Run: headless pygame with SDL's dummy video driver; simulated clock (each Clock.tick advances the game by its frame time, no real sleeping); random seed 0; keys injected as events and as key.get_pressed() state; no mouse input.
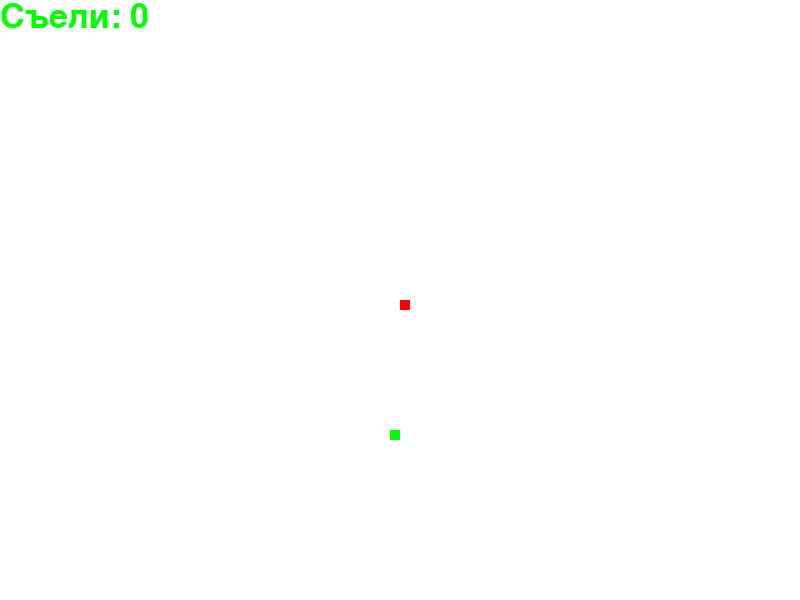
Frame 1 of 4 · flips 1–60 · no input
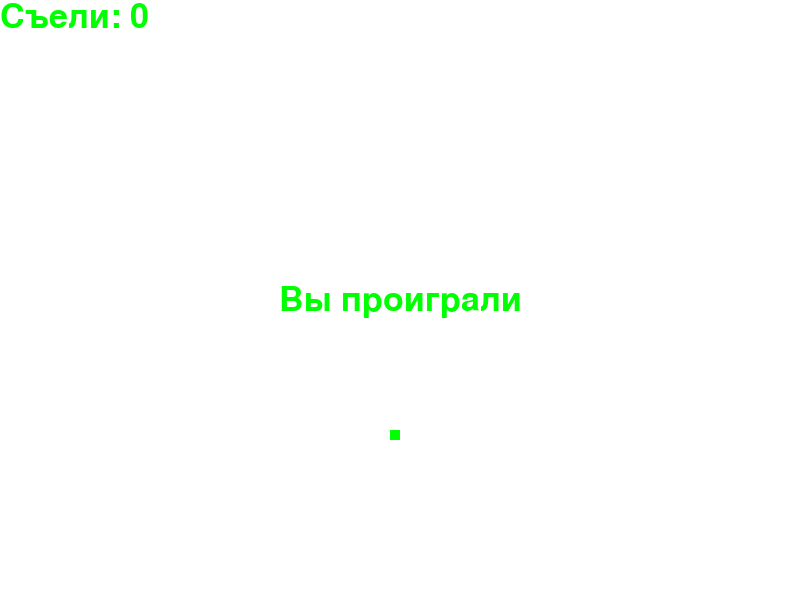
Frame 2 of 4 · flips 61–180 · tapped SPACE, RETURN · held RIGHT (→), D
Frame 3 of 4 · flips 181–300 · held DOWN (↓), S · screen unchanged from frame 2, image omitted
Frame 4 of 4 · flips 301–420 · held LEFT (←), A, UP (↑), W · screen unchanged from frame 3, image omitted

The pygame program that drew these frames:

import pygame
import random

W, H = 800, 600  # ширина и высота окна
FPS = 30  # количестко обработок в секунду (кадров)

# цвета в rgb
BLACK = (0, 0, 0)
WHITE = (255, 255, 255)
RED = (255, 0, 0)
GREEN = (0, 255, 0)


x0, y0 = W//2, H//2  # начальные положение головы змеи
x0_change, y0_change = 0, 0  # начальные сдвиг змеи
snake_block = 10  # ширина змеи


def message(msg, color) -> None:
    """
    Вывод текста в центр экрана заданным цветом
    :param msg: текст
    :param color: цвет в rgb
    :return: None
    """
    msg = font_style.render(msg, True, color)  # преобразуем текст в изображение текста
    screen.blit(msg, (W//2 - msg.get_width()//2, H//2 - msg.get_height()//2))  # отображаем изображение на экране


def message_count_eat(msg) -> None:
    """
    Вывод текста в верхний левый угол экрана зеленым цветом
    :param msg: текст
    :return: None
    """
    msg = font_style.render(msg, True, GREEN)  # преобразуем текст в изображение текста
    screen.blit(msg, (0, 0))  # отображаем изображение на экране


def draw_snake(snake_list):
    """
    Отрисовка змеи
    :param snake_list:
    :return:
    """
    for el in snake_list:  # идем по всем элементам змеи
        # и рисуем прямоугольники на месте элементов
        pygame.draw.rect(screen, RED, (el[0], el[1], snake_block, snake_block))

def generate_food():
    """
    Генерируем координаты еды
    :return:
    """
    x = round(random.randrange(0, W - snake_block) / snake_block) * snake_block
    y = round(random.randrange(0, H - snake_block)/snake_block) * snake_block
    return x, y


if __name__ == "__main__":
    pygame.init()  # инициализируем модуль pygame

    running = True  # истина пока продолжается игра
    game_over = False  # проиграли или нет
    screen = pygame.display.set_mode((W, H))  # получаем объект cодержимого окна с ширной W и высотой H

    pygame.display.set_caption("Игра Змейка")  # устанавливаем у окна заголовок
    clock = pygame.time.Clock()  # получаем объект "часы"
    font_style = pygame.font.SysFont(None, 50)  # получаем объект стиль-текста

    foodx, foody = generate_food()  # генерируем начальное положение еды

    snake_list = []  # список частей змейки
    length_snake = 1  # какой длинны должна быть змейка

    while running:  # основной цикл игры
        # получаем все события, зарегистрированные в игре
        for event in pygame.event.get():
            # если пользователь нажал крестик на окне
            if event.type == pygame.QUIT:
                # прерываем основной цикл (чтобы закрыть потом приложение)
                running = False
            # если регистрируем событие нажатой клавиши
            elif event.type == pygame.KEYDOWN:
                # если нажата клавиша стрелочка влево
                if event.key == pygame.K_LEFT:
                    # обновляем значения на сколько и куда надо сместить голову змеи
                    x0_change = -snake_block
                    y0_change = 0
                elif event.key == pygame.K_RIGHT:
                    x0_change = snake_block
                    y0_change = 0
                elif event.key == pygame.K_UP:
                    x0_change = 0
                    y0_change = -snake_block
                elif event.key == pygame.K_DOWN:
                    x0_change = 0
                    y0_change = snake_block
        # вычислили куда надо сместиться теперь смещаем
        # и запоминаем где должна быть голова змеи
        # обратите внимание, что если пользователь ничего не нажимает
        # то значение смещений остается и змея продолжает двигаться
        # в сторону последнего заданного направления
        x0 += x0_change
        y0 += y0_change

        # добавляем новый элемент змеи в конец списка
        snake_list.append((x0, y0))

        # если длинна списка элементов больше чем должно быть у змеи
        if len(snake_list) > length_snake:
            # удаляем первый элемент списка (хвост змеи)
            snake_list.pop(0)

        # если змея столкнулась сама с собой
        for el in snake_list[:-1]:
            if el == snake_list[-1]:
                # то игра заканчивается
                game_over = True

        # если змея вышла за границы поля
        if x0 > W or x0 < 0 or y0 > H or y0 < 0:
            # то игра заканчивается
            game_over = True

        # заполняем область окна белым цветом
        screen.fill(WHITE)

        # если игра закончилась
        if game_over:
            # рисуем в цетре экрана - вы проиграли
            message("Вы проиграли", GREEN)

        # выводим сколько съели
        message_count_eat(f"Съели: {length_snake-1}")

        # рисуем змею в текущих координатах ее частей
        draw_snake(snake_list)
        # рисуем еду
        pygame.draw.rect(screen, GREEN, [foodx, foody, snake_block, snake_block])

        # отображаем на экране то, что нарисовали
        pygame.display.update()

        # если голова змеи оказалась в той же клетке, что еда
        if (x0, y0) == (foodx, foody):
            # генерируем новую позицию еды
            foodx, foody = generate_food()
            # увеличиваем должную длинну змеи на 1
            length_snake += 1

        # если выполнили все слишком быстро ждем пока закончится время одного тика
        clock.tick(FPS)

    # если вышли из основного цикла
    # закрываем pygame
    pygame.quit()
    # закрываем python программу
    quit()
